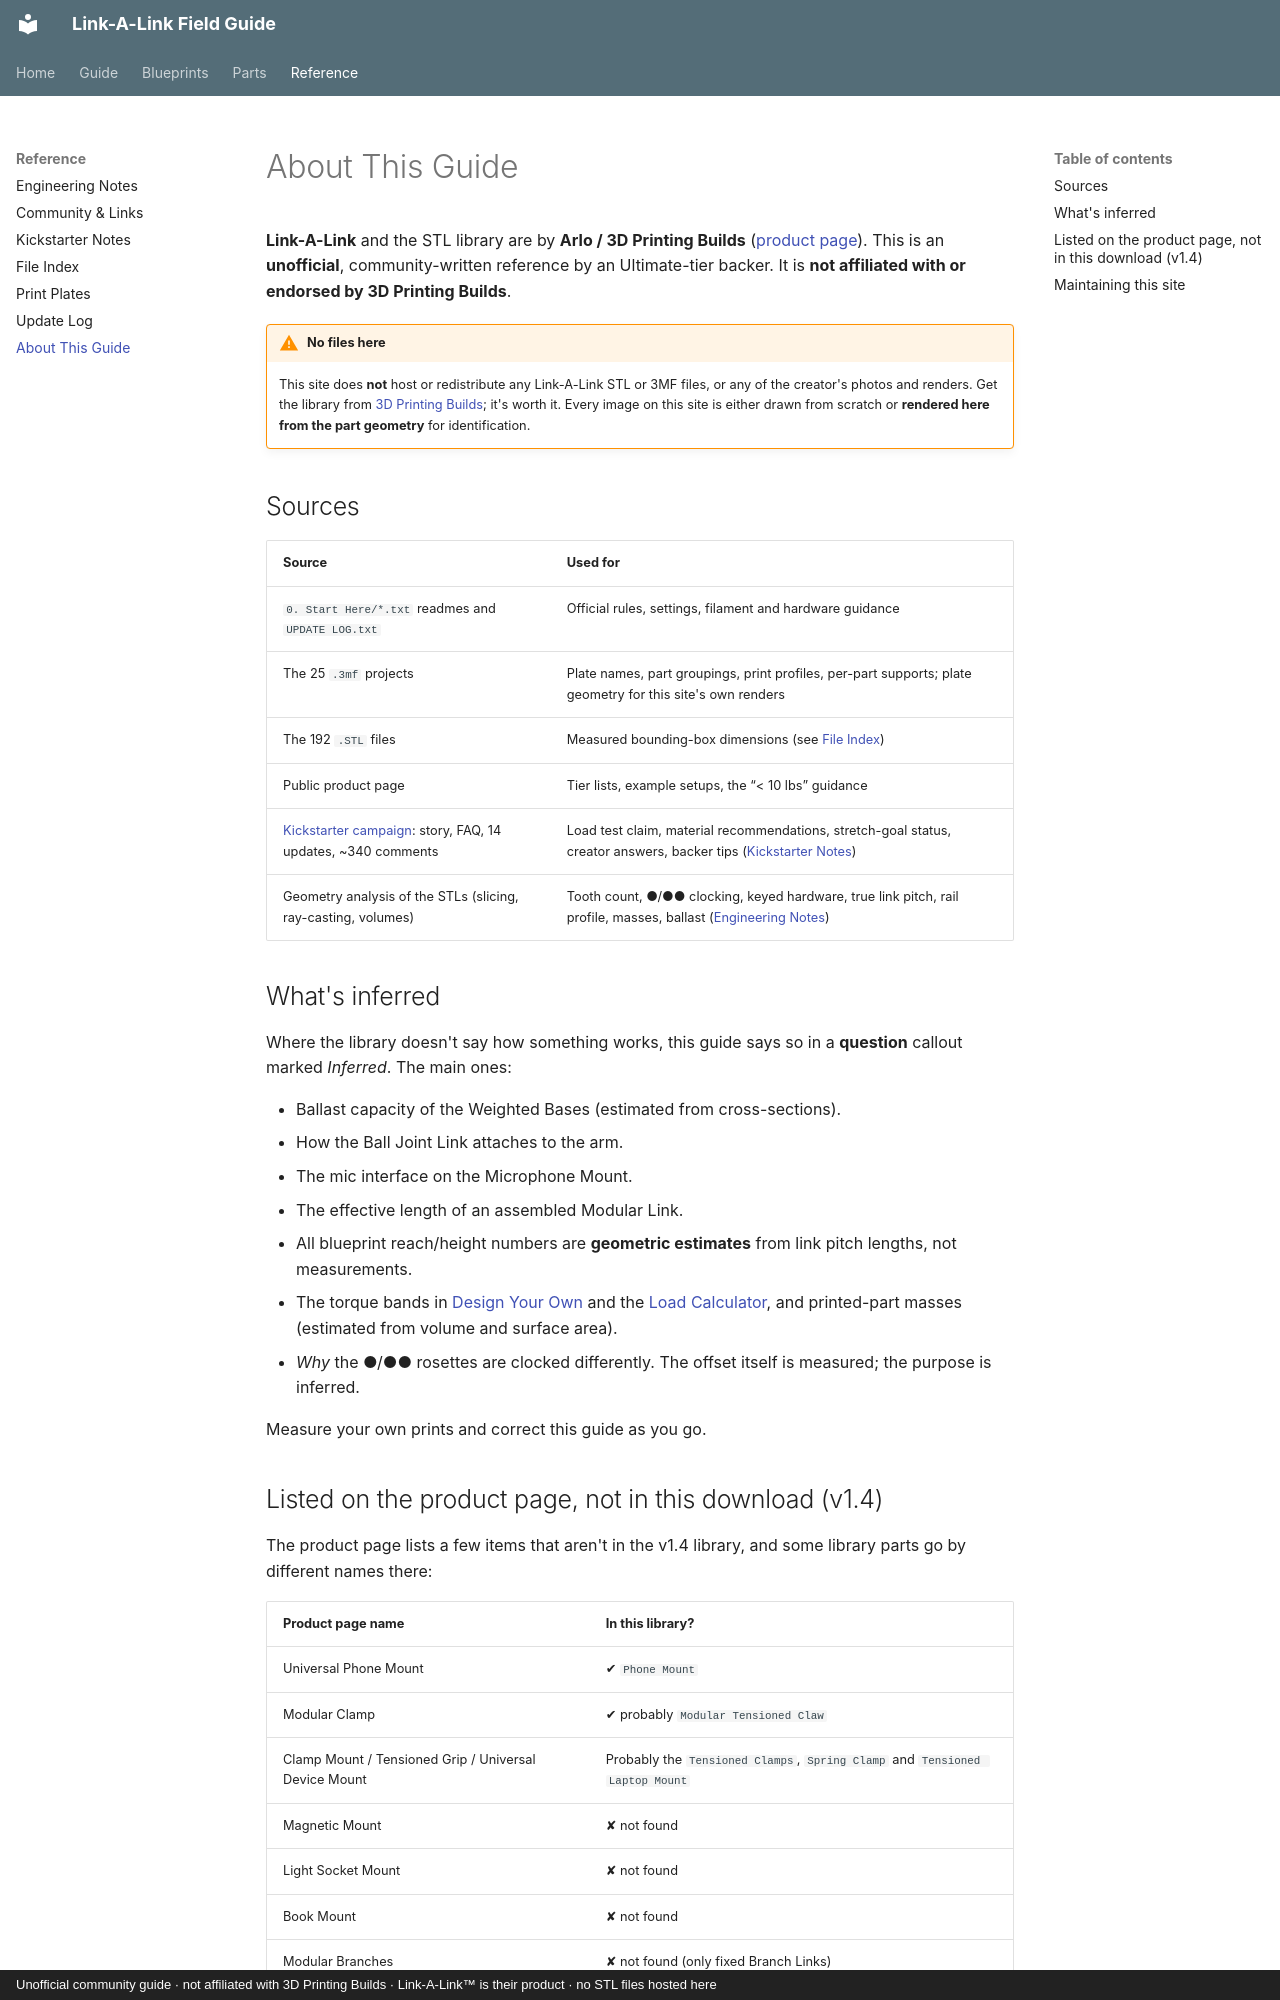

repository: buzzsurfr/linkalink-docs · page: reference/about.html · generator: mkdocs · copyright: Unofficial community guide · not affiliated with 3D Printing Builds · Link-A-Link™ is their product · no STL files hosted here

# About This Guide

**Link-A-Link** and the STL library are by **Arlo / 3D Printing Builds** ([product page](https://3dprintingbuilds.com/link-a-link/)).
This is an **unofficial**, community-written reference by an Ultimate-tier backer. It is **not affiliated with or endorsed by 3D Printing Builds**.

!!! warning "No files here"
    This site does **not** host or redistribute any Link-A-Link STL or 3MF files, or any of the creator's photos and renders. Get the library from [3D Printing Builds](https://3dprintingbuilds.com/link-a-link/); it's worth it. Every image on this site is either drawn from scratch or **rendered here from the part geometry** for identification.

## Sources

| Source | Used for |
|---|---|
| `0. Start Here/*.txt` readmes and `UPDATE LOG.txt` | Official rules, settings, filament and hardware guidance |
| The 25 `.3mf` projects | Plate names, part groupings, print profiles, per-part supports; plate geometry for this site's own renders |
| The 192 `.STL` files | Measured bounding-box dimensions (see [File Index](file-index.md)) |
| Public product page | Tier lists, example setups, the “< 10 lbs” guidance |
| [Kickstarter campaign](https://www.kickstarter.com/projects/3dprintingbuilds/link-a-link-a-3d-printable-modular-boom-arm-system): story, FAQ, 14 updates, ~340 comments | Load test claim, material recommendations, stretch-goal status, creator answers, backer tips ([Kickstarter Notes](kickstarter.md)) |
| Geometry analysis of the STLs (slicing, ray-casting, volumes) | Tooth count, ●/●● clocking, keyed hardware, true link pitch, rail profile, masses, ballast ([Engineering Notes](engineering.md)) |

## What's inferred

Where the library doesn't say how something works, this guide says so in a **question** callout marked *Inferred*. The main ones:

* Ballast capacity of the Weighted Bases (estimated from cross-sections).
* How the Ball Joint Link attaches to the arm.
* The mic interface on the Microphone Mount.
* The effective length of an assembled Modular Link.
* All blueprint reach/height numbers are **geometric estimates** from link pitch lengths, not measurements.
* The torque bands in [Design Your Own](../blueprints/design-your-own.md) and the [Load Calculator](../blueprints/load-calculator.md), and printed-part masses (estimated from volume and surface area).
* *Why* the ●/●● rosettes are clocked differently. The offset itself is measured; the purpose is inferred.

Measure your own prints and correct this guide as you go.
